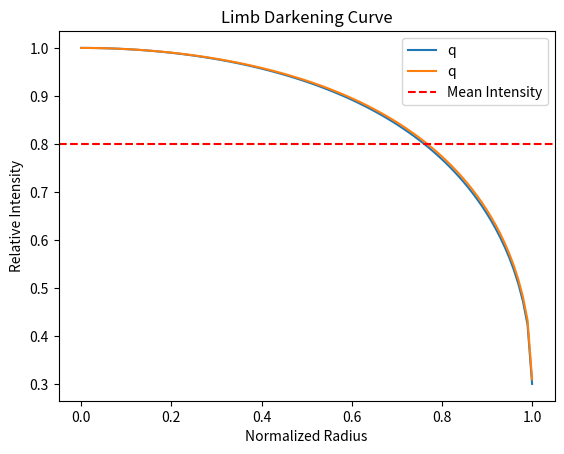

Write Python code to recreate this figure.
import matplotlib.pyplot as plt
import numpy as np
import math
import sys

def get_limbdarkening_parameters(parameters, parameter_type):
    """converts limb darkening parameters to quadratic law parameters u1,u2 if necessary"""
    if parameter_type == "u":
        if len(parameters) == 2:
            return parameters[0], parameters[1]
    if parameter_type == "a":
        if len(parameters) == 3:
            _, a1, a2 = parameters
            u1 = a1 + 2 * a2
            u2 = -a2
            return u1, u2
    if parameter_type == "q":
        if len(parameters) == 2:
            q1, q2 = parameters
            u1 = 2 * math.sqrt(q1) * q2
            u2 = np.sqrt(q1) * (1 - 2 * q2)
            return u1, u2
    print(f"ERROR in config file: limb_darkening_parameter_type must be a or u or q.")
    print(f"                      limb_darkening must be [a0,a1,a2] or [u1,u2] or [q1,q2] correspondingly.")
    print(f"                      Config file contains: limb_darkening_parameter_type = {parameter_type} and limb_darkening = {parameters}")
    sys.exit(1)

def intensity(mu, limb_darkening_parameters):
    """Apply quadratic limb darkening law"""
    u1, u2 = limb_darkening_parameters
    return 1 - u1 * (1 - mu) - u2 * (1 - mu) ** 2

def mean_intensity(limb_darkening_parameters):
    """Calculates the ratio of the mean intensity to the central intensity of a star based on
    the given quadratic law parameters for limb darkening by integrating the intensity over the stellar disk"""
    mu_values = np.linspace(0, 1, 1000)
    intensities = intensity(mu_values, limb_darkening_parameters)
    return 2 * np.trapz(intensities * mu_values, mu_values)

def limbdarkening(relative_radius, limb_darkening_parameters):
    if relative_radius < 0:  # handling rounding errors
        relative_radius = 0.0
    if relative_radius > 1:
        relative_radius = 1.0
    mu = math.sqrt(1 - relative_radius ** 2)
    return intensity(mu, limb_darkening_parameters)

def main():
    # parameters = [0.3, 0.9, -0.2]
    # parameter_type = "a"
    parameters = [0.4900, 0.3571]
    parameters2 = [0.4765, 0.3495]
    parameter_type = "q"
    # parameters = [0.5, 0.2]
    # parameter_type = "u"
    parameters = get_limbdarkening_parameters(parameters, parameter_type)
    print(f"{parameters=}")
    parameters2 = get_limbdarkening_parameters(parameters2, parameter_type)
    print(f"{parameters2=}")

    # plot the limb darkening curve for a given set of coefficients and radii between 0 and 1
    radii = np.linspace(0, 1, 100)

    intensities = [limbdarkening(r, parameters) for r in radii]
    plt.plot(radii, intensities, label=parameter_type)

    intensities = [limbdarkening(r, parameters2) for r in radii]
    plt.plot(radii, intensities, label=parameter_type)

    plt.xlabel('Normalized Radius')
    plt.ylabel('Relative Intensity')
    plt.title('Limb Darkening Curve')
    # show the mean intensity as a horizontal line
    plt.axhline(y=mean_intensity(parameters), color='r', linestyle='--', label='Mean Intensity')
    plt.legend()
    plt.show()


main()
